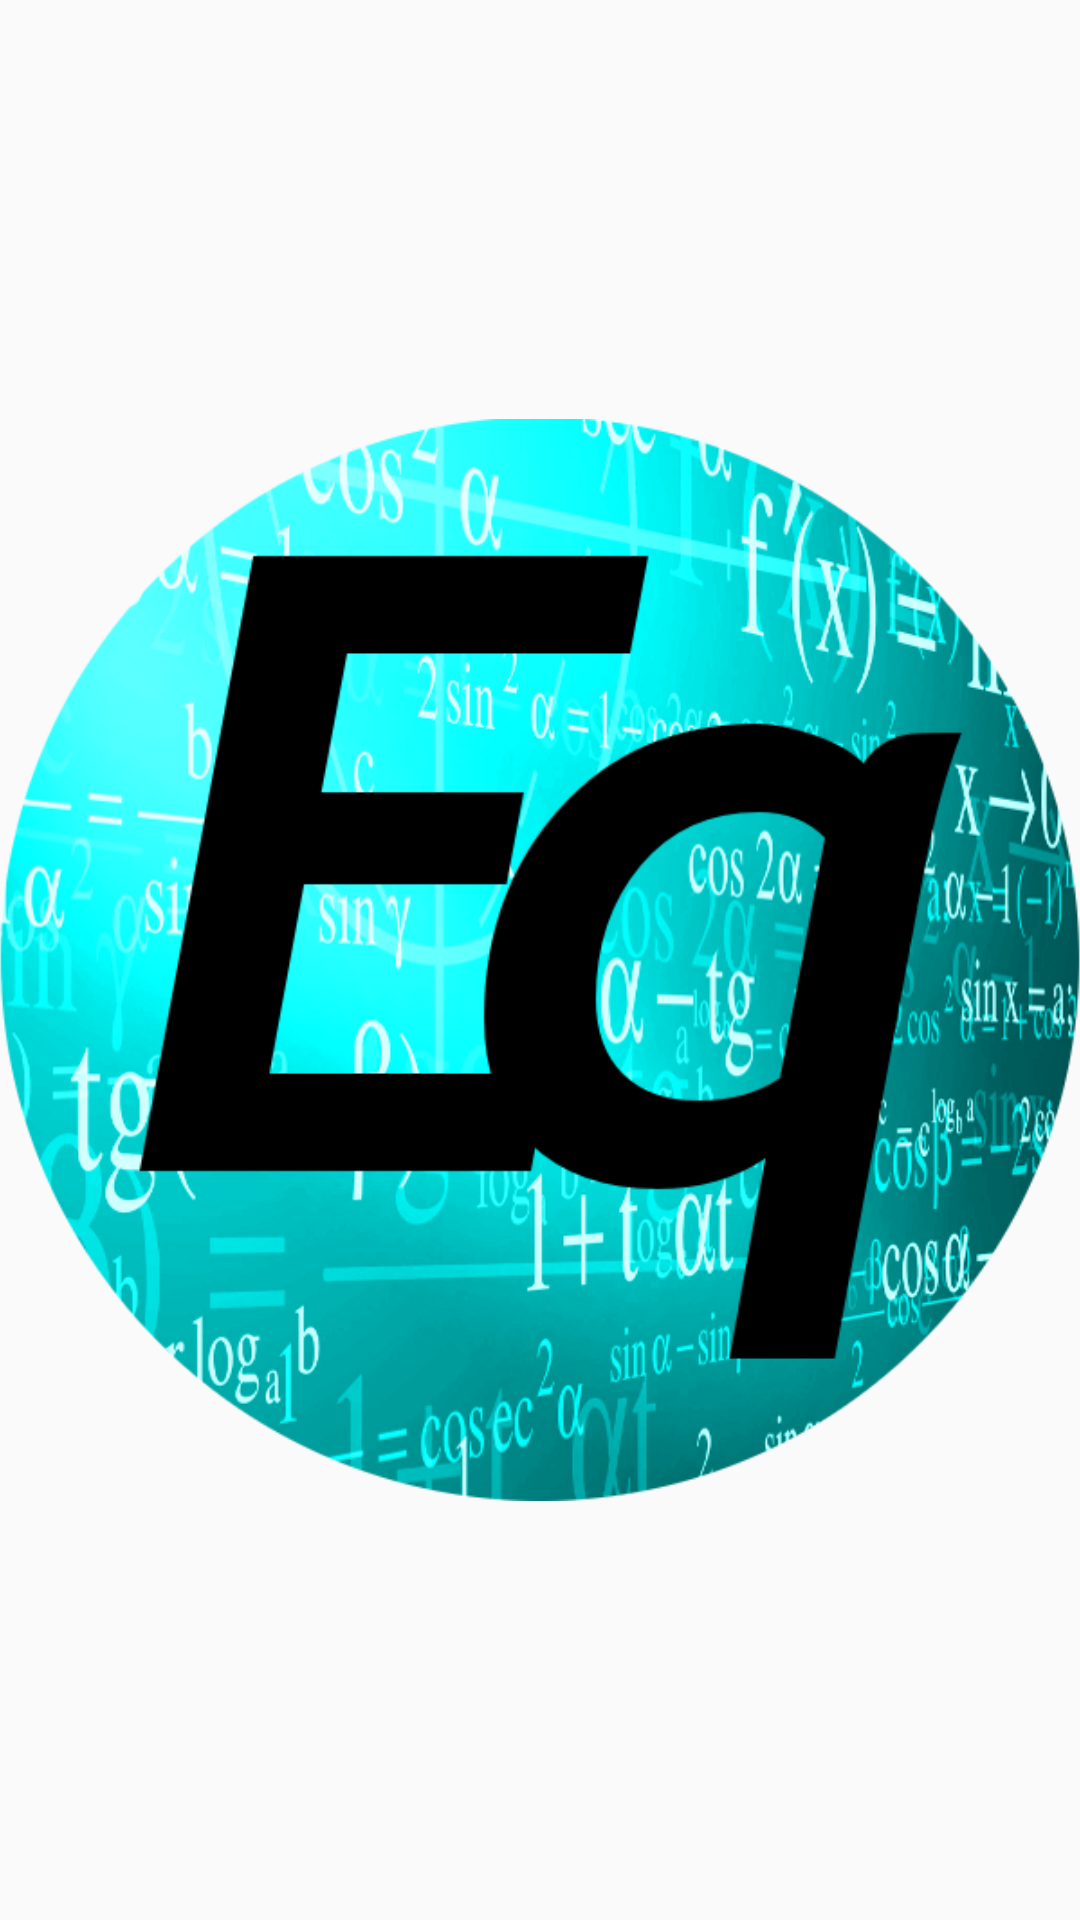

Write the Android layout XML for this screen, with the resource values it uses.
<!-- AndroidManifest.xml: application theme AppTheme -->
<!-- res/layout/activity_splashscreen.xml -->
<?xml version="1.0" encoding="utf-8"?>
<RelativeLayout
    xmlns:android="http://schemas.android.com/apk/res/android"
    xmlns:tools="http://schemas.android.com/tools"
    android:layout_width="match_parent"
    android:layout_height="match_parent"
    android:paddingBottom="@dimen/activity_vertical_margin"
    android:paddingLeft="@dimen/activity_horizontal_margin"
    android:paddingRight="@dimen/activity_horizontal_margin"
    android:paddingTop="@dimen/activity_vertical_margin"
    tools:context="net.ddns.opetany.engineeringquiz.SplashScreen">

    <ImageView
        android:layout_width="wrap_content"
        android:layout_height="wrap_content"
        android:id="@+id/imageView2"
        android:layout_centerVertical="true"
        android:layout_centerHorizontal="true"
        android:src="@drawable/logo_quiz"/>
</RelativeLayout>
<!-- resources referenced by this layout -->
<resources>
  <!-- drawable logo_quiz: png bitmap (drawable, 201902 bytes) -->
  <style name="AppTheme" parent="Theme.AppCompat.Light.DarkActionBar">
          
          <item name="colorPrimary">@color/colorPrimary</item>
          <item name="colorPrimaryDark">@color/colorPrimaryDark</item>
          <item name="colorAccent">@color/colorAccent</item>
      </style>
  <color name="colorPrimary">#00a6bb</color>
  <color name="colorPrimaryDark">#303F9F</color>
  <color name="colorAccent">#64dd17</color>
</resources>
